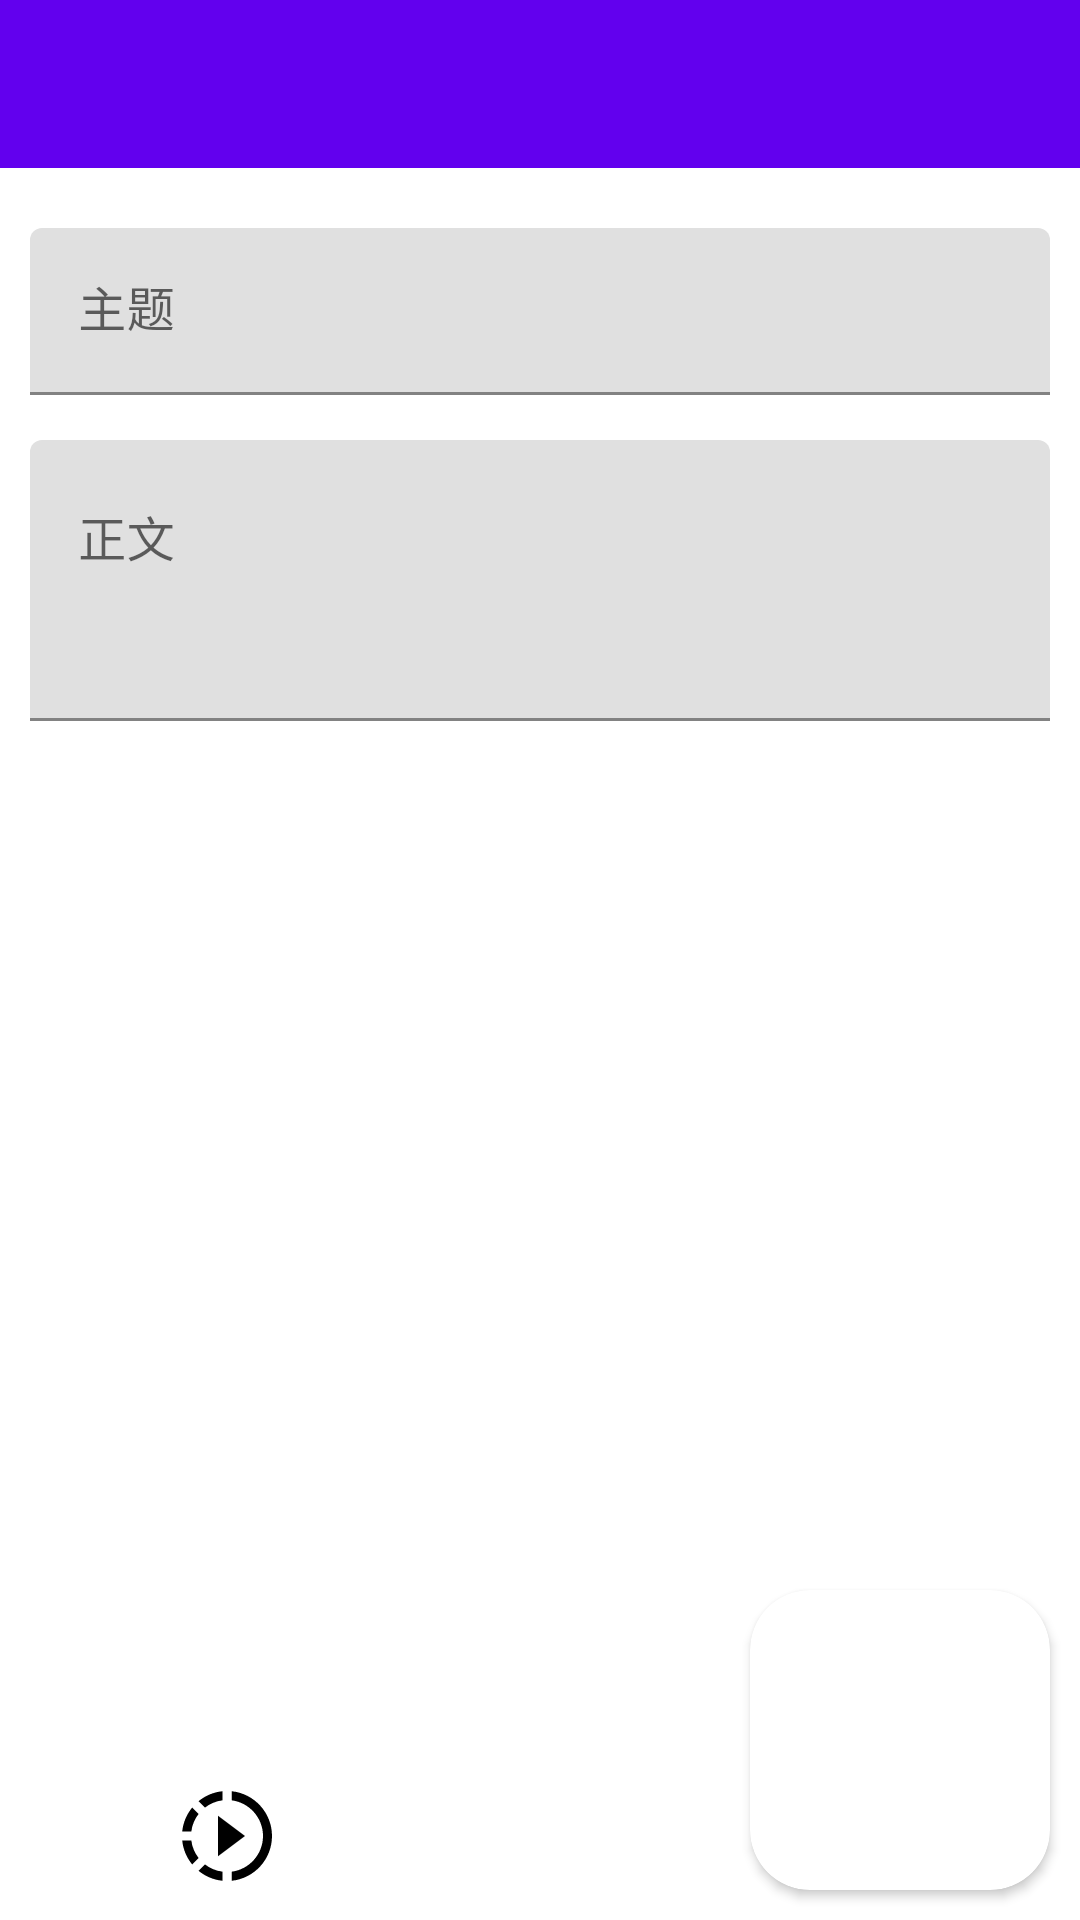

Write the Android layout XML for this screen, with the resource values it uses.
<!-- AndroidManifest.xml: application theme Theme.Treehole -->
<!-- res/layout/activity_edit.xml -->
<?xml version="1.0" encoding="utf-8"?>
<LinearLayout xmlns:android="http://schemas.android.com/apk/res/android"
    xmlns:app="http://schemas.android.com/apk/res-auto"
    xmlns:tools="http://schemas.android.com/tools"
    android:layout_width="match_parent"
    android:layout_height="match_parent"
    android:orientation="vertical"
    android:windowSoftInputMode="adjustResize"
    tools:context=".EditActivity">

    <androidx.appcompat.widget.Toolbar
        android:id="@+id/edit_toolbar"
        android:layout_width="match_parent"
        android:layout_height="wrap_content"
        android:background="?attr/colorPrimary"
        android:minHeight="?attr/actionBarSize"
        android:theme="?attr/actionBarTheme"
        app:titleTextColor="?attr/colorOnPrimary" />

    <ScrollView
        android:id="@+id/scrollView2"
        android:layout_width="match_parent"
        android:layout_height="match_parent"
        android:fillViewport="true">

        <LinearLayout
            android:layout_width="match_parent"
            android:layout_height="wrap_content"
            android:orientation="vertical">

            <LinearLayout
                android:layout_width="match_parent"
                android:layout_height="wrap_content"
                android:fillViewport="true"
                android:orientation="vertical">

                <com.google.android.material.textfield.TextInputLayout
                    android:id="@+id/topic_input"
                    android:layout_width="match_parent"
                    android:layout_height="wrap_content"
                    android:layout_marginStart="10dp"
                    android:layout_marginTop="20dp"
                    android:layout_marginEnd="10dp">

                    <com.google.android.material.textfield.TextInputEditText
                        android:layout_width="match_parent"
                        android:layout_height="wrap_content"
                        android:hint="主题" />
                </com.google.android.material.textfield.TextInputLayout>

                <com.google.android.material.textfield.TextInputLayout
                    android:id="@+id/text_input"
                    android:layout_width="match_parent"
                    android:layout_height="wrap_content"
                    android:layout_marginStart="10dp"
                    android:layout_marginTop="15dp"
                    android:layout_marginEnd="10dp">

                    <com.google.android.material.textfield.TextInputEditText
                        android:layout_width="match_parent"
                        android:layout_height="wrap_content"
                        android:foregroundGravity="top"
                        android:gravity="start"
                        android:hapticFeedbackEnabled="false"
                        android:hint="正文"
                        android:maxLength="500"
                        android:minLines="3" />
                </com.google.android.material.textfield.TextInputLayout>

                <TableLayout
                    android:layout_width="match_parent"
                    android:layout_height="wrap_content"
                    android:visibility="gone">

                    <TableRow
                        android:layout_width="match_parent"
                        android:layout_height="match_parent">

                        <ImageView
                            android:id="@+id/edit_photo1"
                            android:layout_width="match_parent"
                            android:layout_height="match_parent"
                            android:layout_weight="1"
                            android:adjustViewBounds="true"
                            app:srcCompat="@drawable/photo2" />

                        <ImageView
                            android:id="@+id/edit_photo2"
                            android:layout_width="match_parent"
                            android:layout_height="wrap_content"
                            android:layout_marginStart="3dp"
                            android:layout_marginEnd="3dp"
                            android:layout_weight="1"
                            android:adjustViewBounds="true"
                            app:srcCompat="@drawable/photo2" />

                        <ImageView
                            android:id="@+id/edit_photo3"
                            android:layout_width="match_parent"
                            android:layout_height="match_parent"
                            android:layout_weight="1"
                            android:adjustViewBounds="true"
                            app:srcCompat="@drawable/photo2" />
                    </TableRow>

                    <TableRow
                        android:layout_width="match_parent"
                        android:layout_height="match_parent">

                        <ImageView
                            android:id="@+id/edit_photo4"
                            android:layout_width="match_parent"
                            android:layout_height="match_parent"
                            android:layout_weight="1"
                            android:adjustViewBounds="true"
                            app:srcCompat="@drawable/photo2" />

                        <ImageView
                            android:id="@+id/edit_photo5"
                            android:layout_width="match_parent"
                            android:layout_height="wrap_content"
                            android:layout_marginStart="3dp"
                            android:layout_marginEnd="3dp"
                            android:layout_weight="1"
                            android:adjustViewBounds="true"
                            app:srcCompat="@drawable/photo2" />

                        <ImageView
                            android:id="@+id/edit_photo6"
                            android:layout_width="match_parent"
                            android:layout_height="match_parent"
                            android:layout_weight="1"
                            android:adjustViewBounds="true"
                            app:srcCompat="@drawable/photo2" />
                    </TableRow>

                    <TableRow
                        android:layout_width="match_parent"
                        android:layout_height="match_parent">

                        <ImageView
                            android:id="@+id/edit_photo7"
                            android:layout_width="match_parent"
                            android:layout_height="match_parent"
                            android:layout_weight="1"
                            android:adjustViewBounds="true"
                            app:srcCompat="@drawable/photo2" />

                        <ImageView
                            android:id="@+id/edit_photo8"
                            android:layout_width="match_parent"
                            android:layout_height="wrap_content"
                            android:layout_marginStart="3dp"
                            android:layout_marginEnd="3dp"
                            android:layout_weight="1"
                            android:adjustViewBounds="true"
                            app:srcCompat="@drawable/photo2" />

                        <ImageView
                            android:id="@+id/edit_photo9"
                            android:layout_width="match_parent"
                            android:layout_height="match_parent"
                            android:layout_weight="1"
                            android:adjustViewBounds="true"
                            app:srcCompat="@drawable/photo2" />
                    </TableRow>

                </TableLayout>

                <androidx.recyclerview.widget.RecyclerView
                    android:id="@+id/photo_recyclerview"
                    android:layout_width="match_parent"
                    android:layout_height="match_parent"
                    android:layout_marginTop="15dp" />

            </LinearLayout>

            <androidx.constraintlayout.widget.ConstraintLayout
                android:layout_width="match_parent"
                android:layout_height="match_parent"
                android:layout_alignParentBottom="true">

                <androidx.cardview.widget.CardView
                    android:id="@+id/send_card_view"
                    android:layout_width="100dp"
                    android:layout_height="100dp"
                    android:layout_marginRight="10dp"
                    android:layout_marginBottom="10dp"
                    android:clickable="true"
                    android:onClick="delete_click"
                    app:cardCornerRadius="20dp"
                    app:layout_constraintBottom_toBottomOf="parent"
                    app:layout_constraintEnd_toEndOf="parent"
                    app:layout_constraintHorizontal_bias="1.0"
                    app:layout_constraintStart_toStartOf="parent"
                    app:layout_constraintTop_toTopOf="parent"
                    app:layout_constraintVertical_bias="1.0"
                    android:contentDescription="Attached">

                    <ImageView
                        android:id="@+id/send_photo_view"
                        android:layout_width="match_parent"
                        android:layout_height="match_parent"
                        android:adjustViewBounds="true"
                        android:scaleType="centerCrop" />

                </androidx.cardview.widget.CardView>

                <ImageButton
                    android:id="@+id/video_button"
                    android:layout_width="wrap_content"
                    android:layout_height="wrap_content"
                    android:background="@android:color/transparent"
                    android:onClick="photo_click"
                    android:padding="10dp"
                    android:src="@drawable/baseline_slow_motion_video_36"
                    android:text="相册"
                    app:layout_constraintBottom_toBottomOf="parent"
                    app:layout_constraintEnd_toEndOf="parent"
                    app:layout_constraintHorizontal_bias="0.157"
                    app:layout_constraintStart_toStartOf="parent"
                    app:layout_constraintTop_toTopOf="parent"
                    app:layout_constraintVertical_bias="1"
                    android:contentDescription="Attach video"/>

                <ImageButton
                    android:id="@+id/photo_button"
                    android:layout_width="wrap_content"
                    android:layout_height="wrap_content"
                    android:background="@android:color/transparent"
                    android:onClick="photo_click"
                    android:padding="10dp"
                    android:src="@drawable/baseline_image_36"
                    android:text="相册"
                    app:layout_constraintBottom_toBottomOf="parent"
                    app:layout_constraintEnd_toEndOf="parent"
                    app:layout_constraintHorizontal_bias="0.0"
                    app:layout_constraintStart_toStartOf="parent"
                    app:layout_constraintTop_toTopOf="parent"
                    app:layout_constraintVertical_bias="1.0"
                    android:contentDescription="Attach image"/>

            </androidx.constraintlayout.widget.ConstraintLayout>

        </LinearLayout>
    </ScrollView>

</LinearLayout>
<!-- resources referenced by this layout -->
<resources>
  <!-- drawable baseline_slow_motion_video_36 (drawable) -->
  <vector android:height="36dp" android:tint="#000000"
      android:viewportHeight="24" android:viewportWidth="24"
      android:width="36dp" xmlns:android="http://schemas.android.com/apk/res/android">
      <path android:fillColor="@android:color/white" android:pathData="M13.05,9.79L10,7.5v9l3.05,-2.29L16,12zM13.05,9.79L10,7.5v9l3.05,-2.29L16,12zM13.05,9.79L10,7.5v9l3.05,-2.29L16,12zM11,4.07L11,2.05c-2.01,0.2 -3.84,1 -5.32,2.21L7.1,5.69c1.11,-0.86 2.44,-1.44 3.9,-1.62zM5.69,7.1L4.26,5.68C3.05,7.16 2.25,8.99 2.05,11h2.02c0.18,-1.46 0.76,-2.79 1.62,-3.9zM4.07,13L2.05,13c0.2,2.01 1,3.84 2.21,5.32l1.43,-1.43c-0.86,-1.1 -1.44,-2.43 -1.62,-3.89zM5.68,19.74C7.16,20.95 9,21.75 11,21.95v-2.02c-1.46,-0.18 -2.79,-0.76 -3.9,-1.62l-1.42,1.43zM22,12c0,5.16 -3.92,9.42 -8.95,9.95v-2.02C16.97,19.41 20,16.05 20,12s-3.03,-7.41 -6.95,-7.93L13.05,2.05C18.08,2.58 22,6.84 22,12z"/>
  </vector>
  <!-- drawable photo2: png bitmap (drawable, 60783 bytes) -->
  <style name="Theme.Treehole" parent="Theme.MaterialComponents.DayNight.NoActionBar">
          
          <item name="colorPrimary">@color/purple_500</item>
          <item name="colorPrimaryVariant">@color/purple_700</item>
          <item name="colorOnPrimary">@color/white</item>
          
          <item name="colorSecondary">@color/teal_200</item>
          <item name="colorSecondaryVariant">@color/teal_700</item>
          <item name="colorOnSecondary">@color/black</item>
          
          <item name="android:statusBarColor">?attr/colorPrimaryVariant</item>
          
      </style>
  <!-- not gathered from this repository: default colours our renderer supplied (Android Studio template values) -->
  <color name="purple_500">#FF6200EE</color>
  <color name="purple_700">#FF3700B3</color>
  <color name="teal_200">#FF03DAC5</color>
  <color name="teal_700">#FF018786</color>
  <color name="black">#FF000000</color>
  <color name="white">#FFFFFFFF</color>
</resources>
